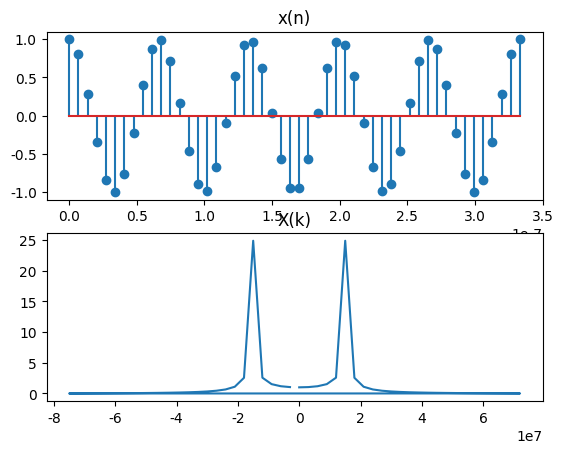

This figure's Python source:
import matplotlib.pyplot as plt
import numpy as np
from scipy import signal
plt.rcParams['font.sans-serif']=['SimHei'] 
plt.rcParams['axes.unicode_minus']=False 

a=5
fs=150*10**6
f=15*10**6 
T=1.0/f
t=np.linspace(0,a*T,int(a*T*fs))
xn=np.cos(2*np.pi*f*t)

Xk=np.fft.fft(xn)
freq = np.fft.fftfreq(len(xn),d=1/(fs))
plt.subplot(211)
plt.title('x(n)')
plt.stem(t,xn) 
plt.subplot(212)
plt.title('X(k)')  
plt.plot(freq,abs(Xk))
plt.show()
